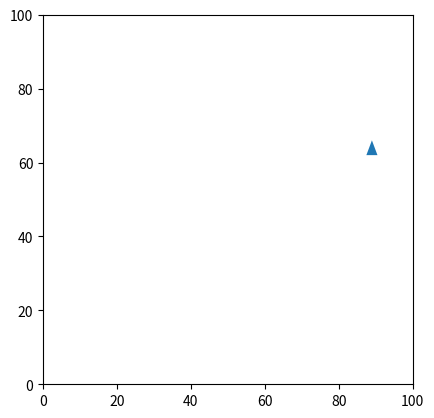

This chart was generated by the following Python code: (Note: this script raises an exception after producing the figure.)
import numpy as np
from matplotlib import pyplot as plt
from matplotlib import animation
from matplotlib.colors import BoundaryNorm
from matplotlib.ticker import MaxNLocator
import random

INTERVAL = 20
FRAMES = 1000


class Light:
    def __init__(self, x, y):
        self.x = x
        self.y = y

    def getIntensity(self, x, y):
        diff = np.hstack((x-self.x, y-self.y))
        mag = np.linalg.norm(diff)
        return np.exp(-mag/100), diff/mag


class Vehicle:
    def __init__(self, x, y, thetaDeg, l, h):
        self.pointsV = [[0, h/2], [-l/2, -h/2], [l/2, -h/2]]
        self.rightSensor = np.array((1, 0))
        self.leftSensor = np.array((-1, 0))
        self.patch = plt.Polygon([[0.0, 0.0]])
        self.l = l
        theta = np.radians(thetaDeg)
        c, s = np.cos(theta), np.sin(theta)
        self.T = np.array(((c, -s, x), (s, c, y), (0, 0, 1)))
        self.updatePatch()

    def updatePatch(self):
        points_transformed = []
        for p in self.pointsV:
            points_transformed.append(np.matmul(self.T, p+[1])[0:2])
        self.patch.set_xy(points_transformed)

    def move(self, vl, vr):
        dt = 1.0/INTERVAL
        theta = (vr - vl) / self.l * dt
        x = 0
        y = (vl + vr) * dt
        c, s = np.cos(theta), np.sin(theta)
        T_update = np.array(((c, -s, x), (s, c, y), (0, 0, 1)))
        self.T = np.matmul(self.T, T_update)
        self.updatePatch()

    def moveLight(self, light):
        intensity, vec = light.getIntensity(self.T[0, 2], self.T[1, 2])
        speed = intensity*5
        leftTransformed = np.matmul(self.T[0:2, 0:2], self.leftSensor)
        rightTransformed = np.matmul(self.T[0:2, 0:2], self.rightSensor)
        left = np.linalg.norm(leftTransformed + vec)
        right = np.linalg.norm(rightTransformed + vec)
        self.move(left*speed, right*speed)


fig = plt.figure()
fig.set_dpi(100)

light = Light(20, 20)

ax = plt.axes(xlim=(0, 100), ylim=(0, 100))
plt.gca().set_aspect('equal', adjustable='box')
vehicle = Vehicle(random.randint(0, 100), random.randint(0, 100), 0.0, 3, 4)
ax.add_patch(vehicle.patch)

z = np.zeros((100, 100))
for i in range(100):
    for j in range(100):
        intensity, _ = light.getIntensity(i, j)
        z.itemset((i, j), intensity)

im = ax.pcolormesh(z)
fig.colorbar(im, ax=ax)


def animate(i):
    vehicle.moveLight(light)
    return vehicle.patch,


anim = animation.FuncAnimation(fig, animate,
                               frames=FRAMES,
                               interval=INTERVAL,
                               blit=True)

plt.show()
